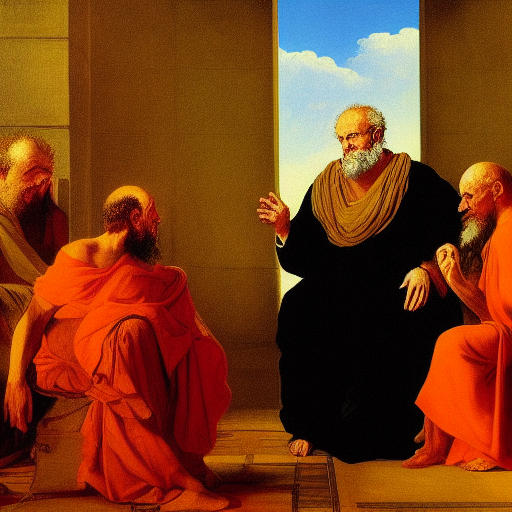
Generation parameters embedded in this image by AUTOMATIC1111 Stable Diffusion web UI or a fork of it (Forge, ...) (PNG 'parameters' text chunk):
a painting greek philosophers
Steps: 20, Sampler: Euler a, CFG scale: 7, Seed: 4219892559, Size: 512x512, Model hash: 81761151